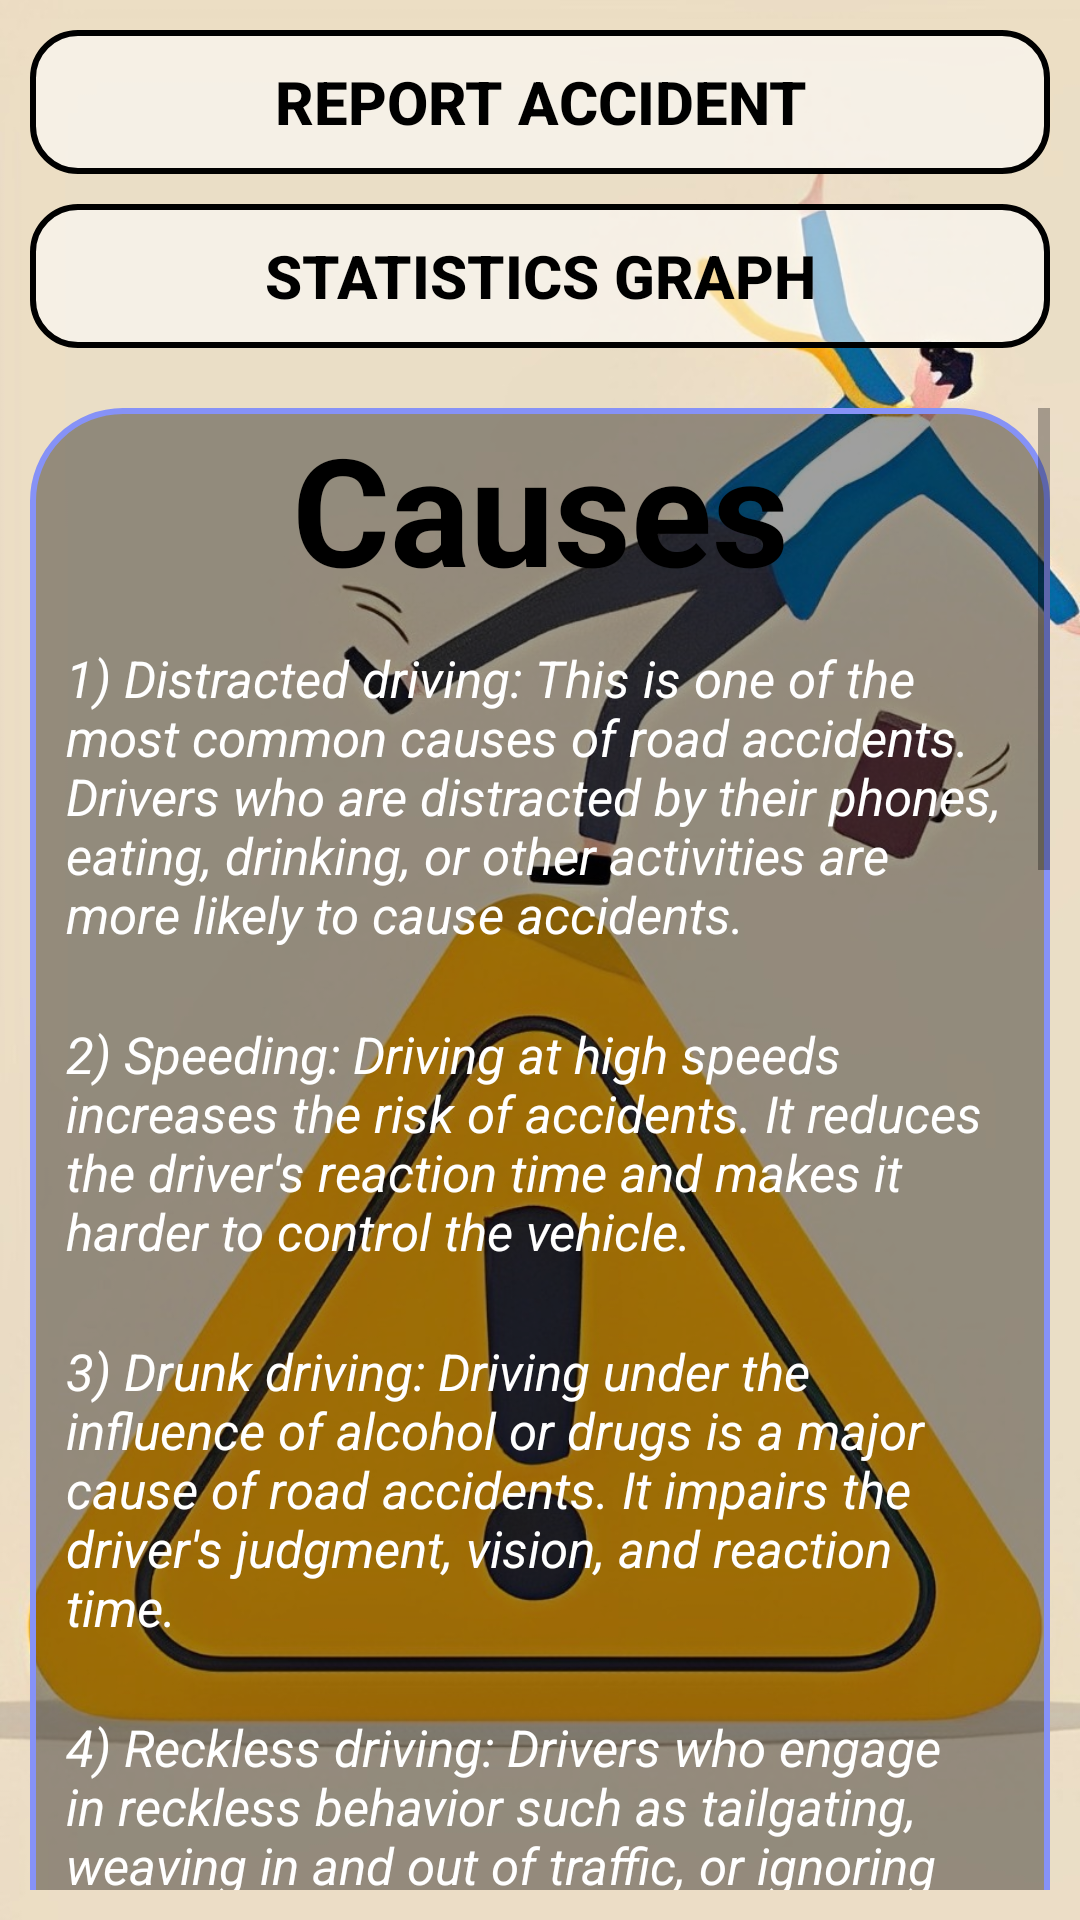

Reconstruct the res/layout file that produces this screen, plus the resources it refers to.
<!-- AndroidManifest.xml: application theme Theme.Accident_Statistics_Calculator -->
<!-- res/layout/activity_advice.xml -->
<?xml version="1.0" encoding="utf-8"?>
<LinearLayout xmlns:android="http://schemas.android.com/apk/res/android"
    xmlns:app="http://schemas.android.com/apk/res-auto"
    xmlns:tools="http://schemas.android.com/tools"
    android:layout_width="match_parent"
    android:layout_height="match_parent"
    android:background="@drawable/advice_back333"
    android:orientation="vertical"
    tools:context=".AdviceActivity">

    <LinearLayout
        android:layout_margin="10dp"
        android:layout_width="match_parent"
        android:layout_height="wrap_content"
        android:orientation="vertical">

        <Button
            android:textStyle="bold"
            android:textSize="20dp"
            app:cornerRadius="20dp"
            android:id="@+id/accident_report_redirect"
            android:layout_width="match_parent"
            android:layout_height="wrap_content"
            android:background="@drawable/rounded_button_glass"
            android:text="Report Accident"
            android:textColor="@color/black" />

        <Button
            android:textStyle="bold"
            android:textSize="20dp"
            app:cornerRadius="20dp"
            android:layout_marginTop="10dp"
            android:id="@+id/statistics_graph_redirect"
            android:textColor="@color/black"
            android:background="@drawable/rounded_button_glass"
            android:layout_width="match_parent"
            android:layout_height="wrap_content"
            android:text="Statistics Graph"/>

    </LinearLayout>

    <ScrollView
        android:layout_width="match_parent"
        android:layout_height="match_parent"
        android:layout_margin="10dp">

        <LinearLayout
            android:layout_width="match_parent"
            android:layout_height="match_parent"
            android:layout_gravity="center_horizontal"
            android:orientation="vertical">

        <LinearLayout
            android:background="@drawable/background_glass_dark"
            android:layout_width="match_parent"
            android:layout_height="match_parent"
            android:layout_gravity="center_horizontal"
            android:orientation="vertical">


            <TextView
                android:layout_width="match_parent"
                android:layout_height="wrap_content"
                android:text="Causes"
                android:textAlignment="center"
                android:textColor="@color/black"
                android:textSize="50dp"
                android:textStyle="bold" />
            
            

            <TextView
                android:layout_margin="12dp"
                android:layout_width="match_parent"
                android:layout_height="wrap_content"
                android:text="1) Distracted driving: This is one of the most common causes of road accidents. Drivers who are distracted by their phones, eating, drinking, or other activities are more likely to cause accidents."
                android:textSize="17dp"
                android:textStyle="italic"
                android:textColor="@color/white"/>

            <TextView
                android:layout_margin="12dp"
                android:layout_width="match_parent"
                android:layout_height="wrap_content"
                android:text="2) Speeding: Driving at high speeds increases the risk of accidents. It reduces the driver's reaction time and makes it harder to control the vehicle."
                android:textSize="17dp"
                android:textStyle="italic"
                android:textColor="@color/white"/>
            <TextView
                android:layout_margin="12dp"
                android:layout_width="match_parent"
                android:layout_height="wrap_content"
                android:text="3) Drunk driving: Driving under the influence of alcohol or drugs is a major cause of road accidents. It impairs the driver's judgment, vision, and reaction time."
                android:textSize="17dp"
                android:textStyle="italic"
                android:textColor="@color/white"/>
            <TextView
                android:layout_margin="12dp"
                android:layout_width="match_parent"
                android:layout_height="wrap_content"
                android:text="4) Reckless driving: Drivers who engage in reckless behavior such as tailgating, weaving in and out of traffic, or ignoring traffic signals are more likely to cause accidents."
                android:textSize="17dp"
                android:textStyle="italic"
                android:textColor="@color/white"/>

            <TextView
                android:layout_margin="12dp"
                android:layout_width="match_parent"
                android:layout_height="wrap_content"
                android:text="5) Poor road conditions: Poorly maintained roads, potholes, and other hazards can cause accidents."
                android:textSize="17dp"
                android:textStyle="italic"
                android:textColor="@color/white"/>

        </LinearLayout>

            <LinearLayout
                android:layout_marginTop="20dp"
                android:background="@drawable/background_glass_dark"
                android:layout_width="match_parent"
                android:layout_height="match_parent"
                android:layout_gravity="center_horizontal"
                android:orientation="vertical">


                <TextView
                    android:layout_width="match_parent"
                    android:layout_height="wrap_content"
                    android:text="Preventions"
                    android:textAlignment="center"
                    android:textColor="@color/black"
                    android:textSize="50dp"
                    android:textStyle="bold" />


                <TextView
                    android:layout_margin="12dp"
                    android:layout_width="match_parent"
                    android:layout_height="wrap_content"
                    android:text="1) Avoid distracted driving: Drivers should avoid using their phones, eating, or engaging in other activities that can distract them while driving."
                    android:textSize="17dp"
                    android:textStyle="italic"
                    android:textColor="@color/white"/>
                <TextView
                    android:layout_margin="12dp"
                    android:layout_width="match_parent"
                    android:layout_height="wrap_content"
                    android:text="2) Observe speed limits: Drivers should observe speed limits and adjust their speed to the road conditions."
                    android:textSize="17dp"
                    android:textStyle="italic"
                    android:textColor="@color/white"/>
                <TextView
                    android:layout_margin="12dp"
                    android:layout_width="match_parent"
                    android:layout_height="wrap_content"
                    android:text="3) Don't drink and drive: Drivers should never drive under the influence of alcohol or drugs."
                    android:textSize="17dp"
                    android:textStyle="italic"
                    android:textColor="@color/white"/>
                <TextView
                    android:layout_margin="12dp"
                    android:layout_width="match_parent"
                    android:layout_height="wrap_content"
                    android:text="4) Drive defensively: Drivers should be aware of their surroundings and anticipate potential hazards. They should also avoid aggressive driving behavior."
                    android:textSize="17dp"
                    android:textStyle="italic"
                    android:textColor="@color/white"/>
                <TextView
                    android:layout_margin="12dp"
                    android:layout_width="match_parent"
                    android:layout_height="wrap_content"
                    android:text="5) Maintain your vehicle: Regular maintenance of your vehicle can help prevent accidents caused by mechanical failure."
                    android:textSize="17dp"
                    android:textStyle="italic"
                    android:textColor="@color/white"/>
                <TextView
                    android:layout_margin="12dp"
                    android:layout_width="match_parent"
                    android:layout_height="wrap_content"
                    android:text="6) Follow traffic rules: Drivers should obey traffic signals, signs, and laws to prevent accidents."
                    android:textSize="17dp"
                    android:textStyle="italic"
                    android:textColor="@color/white"/>
                <TextView
                    android:layout_margin="12dp"
                    android:layout_width="match_parent"
                    android:layout_height="wrap_content"
                    android:text="7) Wear seat belts: Wearing seat belts can reduce the risk of injury or death in the event of an accident."
                    android:textSize="17dp"
                    android:textStyle="italic"
                    android:textColor="@color/white"/>
                <TextView
                    android:layout_margin="12dp"
                    android:layout_width="match_parent"
                    android:layout_height="wrap_content"
                    android:text="8) Improve road conditions: Governments and local authorities should invest in improving road conditions, including maintenance and repair of roads and installation of safety features such as guardrails and traffic lights."
                    android:textSize="17dp"
                    android:textStyle="italic"
                    android:textColor="@color/white"/>


            </LinearLayout>

            <Button
                android:textStyle="bold"
                android:textColor="@color/black"
                android:id="@+id/logout_btn"
                android:layout_width="match_parent"
                android:layout_height="wrap_content"
                android:layout_gravity="center"
                android:layout_marginTop="10dp"
                android:background="@drawable/rounded_button_glass"
                android:text="Logout"
                android:textSize="25dp"
                app:cornerRadius="20dp" />
            
            
        </LinearLayout>



    </ScrollView>

</LinearLayout>
<!-- resources referenced by this layout -->
<resources>
  <color name="black">#FF000000</color>
  <color name="white">#FFFFFFFF</color>
  <!-- drawable advice_back333: jpg bitmap (drawable, 112699 bytes) -->
  <!-- drawable background_glass_dark (drawable) -->
  <?xml version="1.0" encoding="utf-8"?>
  <shape xmlns:android="http://schemas.android.com/apk/res/android"
      android:shape="rectangle">
      <solid android:color="#60000000"/>
      <corners android:radius="8dp"/>
      <stroke
          android:width="2dp"
          android:color="@color/lavender"/>
  
      <corners
          android:radius="30dp"/>
  
  </shape>
  <!-- drawable rounded_button_glass (drawable) -->
  <?xml version="1.0" encoding="utf-8"?>
  <shape xmlns:android="http://schemas.android.com/apk/res/android"
      android:shape="rectangle"
      android:padding="10dp">
  
      <solid android:color="#90FFFFFF" />
      <corners
  
          android:bottomRightRadius="15dp"
          android:bottomLeftRadius="15dp"
          android:topLeftRadius="15dp"
          android:topRightRadius="15dp" />
      <stroke
          android:width="2dp"
          android:color="#000000" />
  
  </shape>
  <style name="Theme.Accident_Statistics_Calculator" parent="Theme.MaterialComponents.Light.NoActionBar">
          
          <item name="colorPrimary">@color/lavender</item>
          <item name="colorPrimaryVariant">@color/lavender</item>
          <item name="colorOnPrimary">@color/white</item>
          
          <item name="colorSecondary">@color/teal_200</item>
          <item name="colorSecondaryVariant">@color/teal_700</item>
          <item name="colorOnSecondary">@color/black</item>
          
          <item name="android:statusBarColor">@color/Orange</item>
          
      </style>
  <color name="lavender">#8692f7</color>
  <color name="teal_200">#FF03DAC5</color>
  <color name="teal_700">#FF018786</color>
  <color name="Orange">#FFF16220</color>
</resources>
